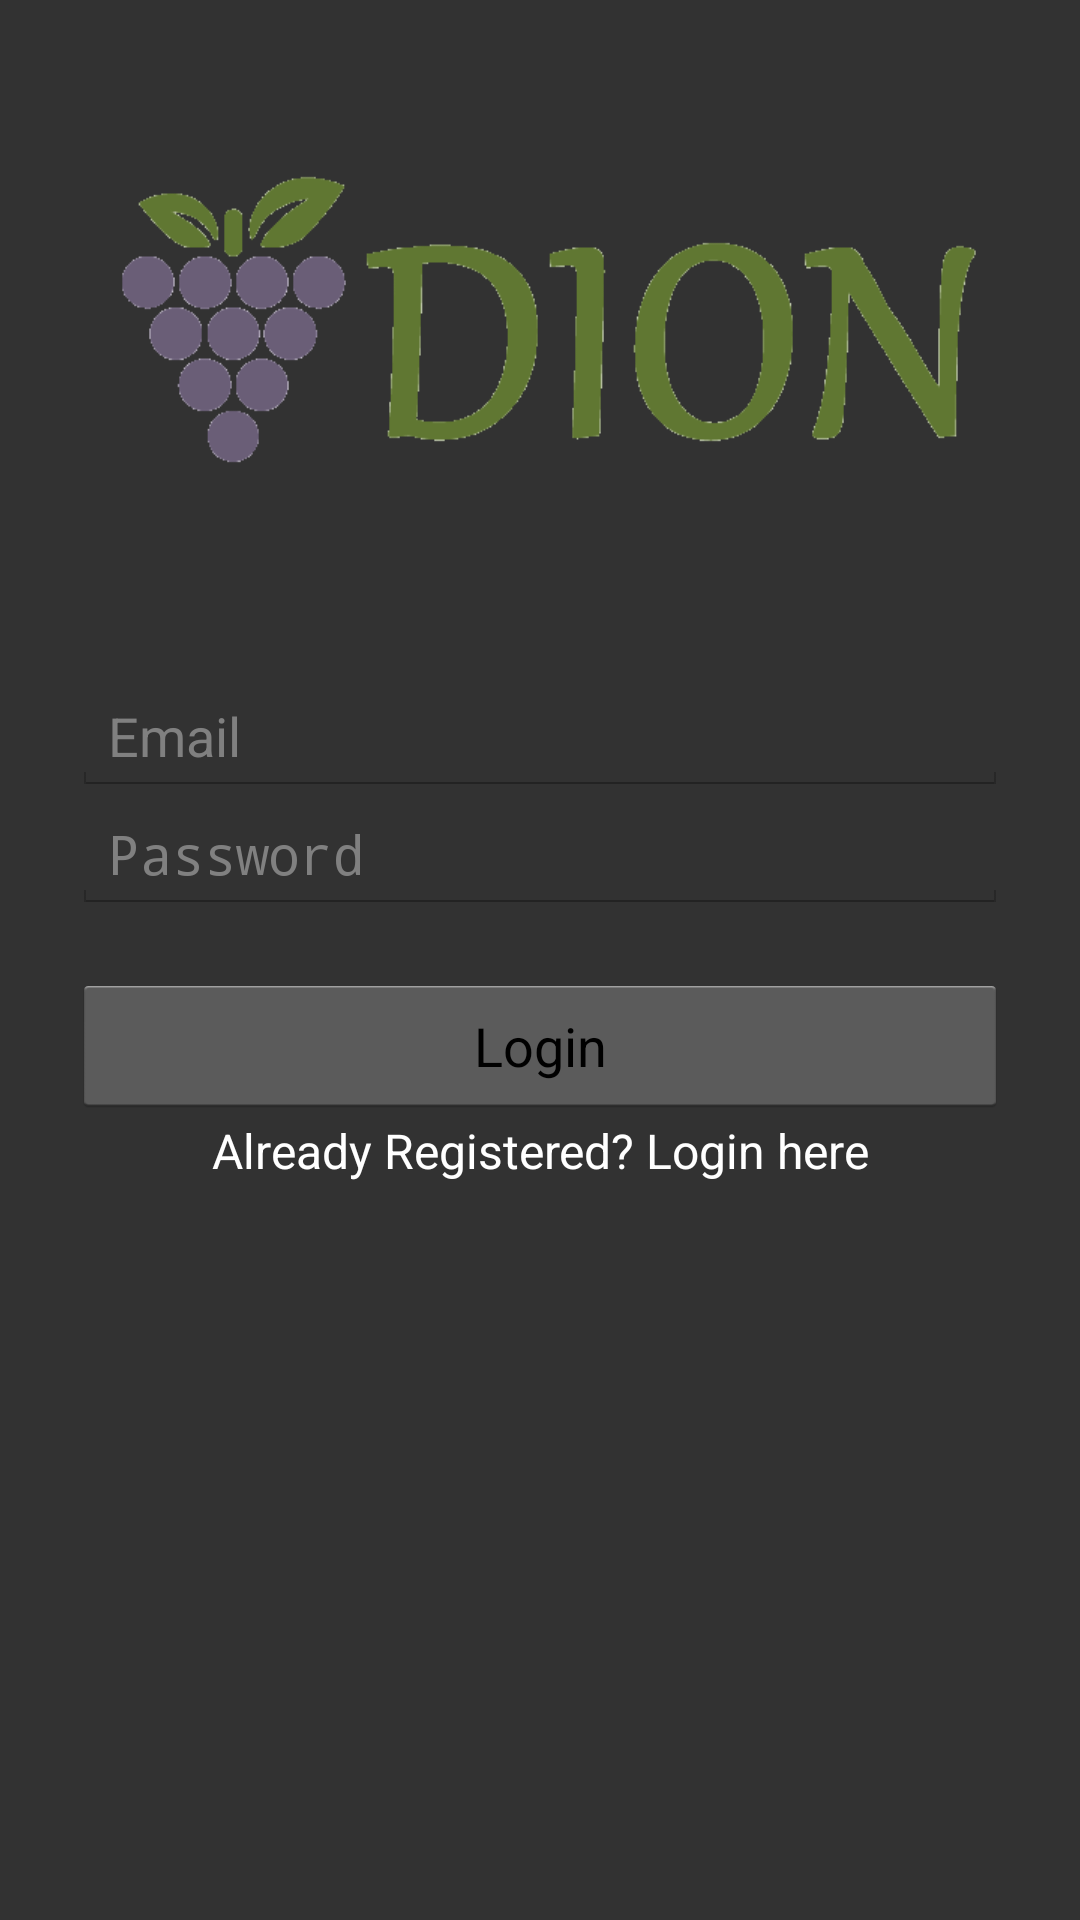

Android layout source for this screen:
<!-- AndroidManifest.xml: application theme AppTheme -->
<!-- res/layout/activity_register.xml -->
<?xml version="1.0" encoding="utf-8"?>
<ScrollView xmlns:android="http://schemas.android.com/apk/res/android"
    android:layout_width="fill_parent"
    android:layout_height="fill_parent"
    android:fitsSystemWindows="true"
    android:background="@color/colorActivityLogin">

    <LinearLayout
        android:layout_width="match_parent"
        android:layout_height="wrap_content"
        android:orientation="vertical"
        android:paddingLeft="24dp"
        android:paddingRight="24dp"
        android:paddingTop="56dp">

        <ImageView
            android:layout_width="match_parent"
            android:layout_height="100dp"
            android:layout_gravity="center_horizontal"
            android:layout_marginBottom="70sp"
            android:src="@drawable/logo" />

        
        <EditText
            android:id="@+id/etEmail"
            android:layout_width="match_parent"
            android:layout_height="wrap_content"
            android:ems="10"
            android:hint="@string/email"
            android:textColor="@color/colorWhite"
            android:inputType="textEmailAddress"
            />

        <EditText
            android:id="@+id/etPassword"
            android:layout_width="match_parent"
            android:layout_height="wrap_content"
            android:ems="10"
            android:hint="@string/password"
            android:inputType="textPassword"
            android:textColor="@color/colorWhite"
            android:layout_marginBottom="20sp"
            />

        <Button
            android:id="@+id/bRegister"
            android:layout_width="match_parent"
            android:layout_height="wrap_content"
            android:text="@string/login"
            />

        <TextView
            android:id="@+id/tvLogin"
            android:layout_width="fill_parent"
            android:layout_height="wrap_content"
            android:layout_marginBottom="24sp"
            android:gravity="center"
            android:text="@string/haveAccount"
            android:textColor="@color/colorWhite"
            android:textSize="16sp" />

    </LinearLayout>
</ScrollView>
<!-- resources referenced by this layout -->
<resources>
  <color name="colorActivityLogin">#323232</color>
  <color name="colorWhite">#FFFFFF</color>
  <!-- drawable logo: png bitmap (drawable, 10462 bytes) -->
  <string name="email" translatable="false">Email</string>
  <string name="haveAccount">Already Registered? Login here</string>
  <string name="login">Login</string>
  <string name="password">Password</string>
  <style name="AppTheme" parent="android:Theme.Holo.Light.DarkActionBar">
          
      </style>
</resources>
